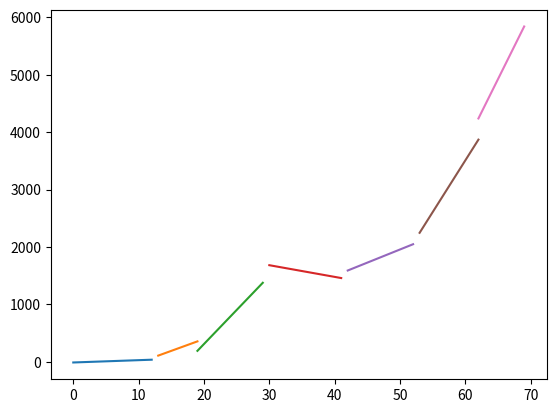

This figure's Python source:
import numpy as np
import matplotlib.pyplot as plt




x=[]#list(range(0,70))
# x=[np.random.randint(0,70) for i in list(range(70))].sort()
y=[]

print(np.random.randint(0,70))

for i in range(70):
    x.append(np.random.randint(0,70))

#print("X Range: ",x)

x.sort()
for i in x:
    if 0<=i<10:
        y.append(i)

    elif 10<=i<=20:
        y.append((2*i+y[-1]))
    elif 20<=i<=30:
        y.append((5*i+y[-1]))

    elif 30<=i<=40:
        y.append((-i+y[-1]))

    elif 40<=i<=50:
        y.append((i+y[-1]))

    elif 50<=i<=60:
        y.append((i*3+y[-1]))

    elif 60<=i<=70:
        y.append((i*3+y[-1]))
    else:
        pass


print("length x",len(x))
print("length y",len(y))
#plt.scatter(x,y)


for i in range(7):
    print("iteration: ",i)
    plt.plot(np.unique(x[(i*10):(i+1)*10]), np.poly1d(np.polyfit(x[(i*10):(i+1)*10], y[(i*10):(i+1)*10], 1))(np.unique(x[(i*10):(i+1)*10])))

#plt.plot(np.unique(x[(i*10):(i+1)*10]), np.poly1d(np.polyfit(x[(i*10):(i+1)*10], y[(i*10):(i+1)*10], 1))(np.unique(x[(i*10):(i+1)*10])))
# plt.plot(np.unique(x[0:10]), np.poly1d(np.polyfit(x[0:10], y[0:10], 1))(np.unique(x[0:10])))
# plt.plot(np.unique(x[10:20]), np.poly1d(np.polyfit(x[10:20], y[10:20], 1))(np.unique(x[10:20])))
# plt.plot(np.unique(x[20:30]), np.poly1d(np.polyfit(x[20:30], y[20:30], 1))(np.unique(x[20:30])))
# plt.plot(np.unique(x[30:40]), np.poly1d(np.polyfit(x[30:40], y[30:40], 1))(np.unique(x[30:40])))
# plt.plot(np.unique(x[40:50]), np.poly1d(np.polyfit(x[40:50], y[40:50], 1))(np.unique(x[40:50])))
# plt.plot(np.unique(x[50:60]), np.poly1d(np.polyfit(x[50:60], y[50:60], 1))(np.unique(x[50:60])))
# plt.plot(np.unique(x[60:70]), np.poly1d(np.polyfit(x[60:70], y[60:70], 1))(np.unique(x[60:70])))
plt.show()
